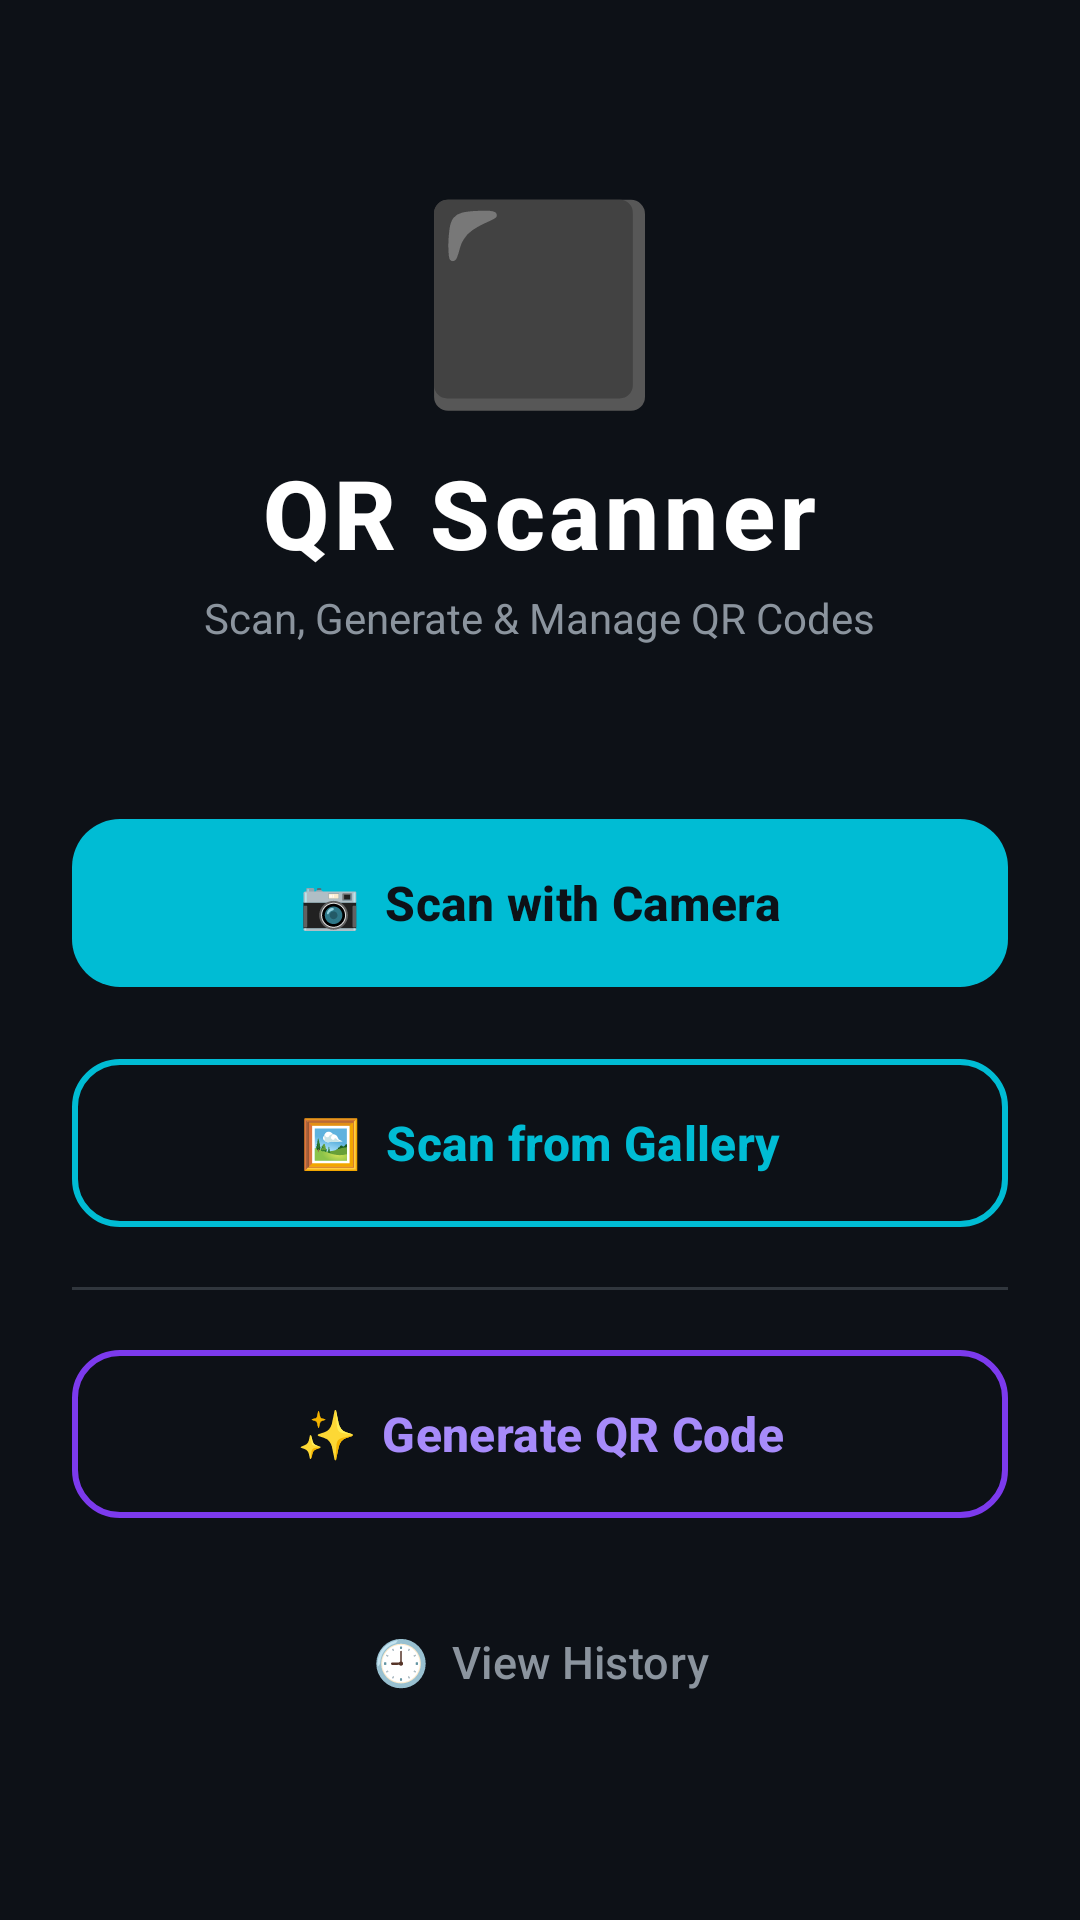

Produce the Android XML layout that renders to this screen, including the resource entries it uses.
<!-- AndroidManifest.xml: application theme Theme.QRScanner -->
<!-- res/layout/activity_main.xml -->
<?xml version="1.0" encoding="utf-8"?>
<androidx.constraintlayout.widget.ConstraintLayout
    xmlns:android="http://schemas.android.com/apk/res/android"
    xmlns:app="http://schemas.android.com/apk/res-auto"
    android:layout_width="match_parent"
    android:layout_height="match_parent"
    android:background="@color/bg_dark">

    
    <LinearLayout
        android:id="@+id/headerSection"
        android:layout_width="0dp"
        android:layout_height="wrap_content"
        android:orientation="vertical"
        android:gravity="center"
        android:paddingTop="56dp"
        android:paddingBottom="32dp"
        android:paddingHorizontal="24dp"
        app:layout_constraintTop_toTopOf="parent"
        app:layout_constraintStart_toStartOf="parent"
        app:layout_constraintEnd_toEndOf="parent">

        
        <TextView
            android:layout_width="wrap_content"
            android:layout_height="wrap_content"
            android:text="⬛"
            android:textSize="64sp"
            android:layout_marginBottom="8dp" />

        
        <TextView
            android:layout_width="wrap_content"
            android:layout_height="wrap_content"
            android:text="@string/scan_title"
            android:textColor="@color/text_primary"
            android:textSize="32sp"
            android:textStyle="bold"
            android:fontFamily="sans-serif-medium"
            android:letterSpacing="0.05" />

        
        <TextView
            android:layout_width="wrap_content"
            android:layout_height="wrap_content"
            android:text="@string/scan_subtitle"
            android:textColor="@color/text_secondary"
            android:textSize="14sp"
            android:layout_marginTop="4dp" />

    </LinearLayout>

    
    <LinearLayout
        android:id="@+id/cardSection"
        android:layout_width="0dp"
        android:layout_height="wrap_content"
        android:orientation="vertical"
        android:paddingHorizontal="24dp"
        android:gravity="center"
        app:layout_constraintTop_toBottomOf="@id/headerSection"
        app:layout_constraintStart_toStartOf="parent"
        app:layout_constraintEnd_toEndOf="parent"
        app:layout_constraintBottom_toBottomOf="parent"
        app:layout_constraintVertical_bias="0.3">

        
        <com.google.android.material.button.MaterialButton
            android:id="@+id/btnScanCamera"
            android:layout_width="match_parent"
            android:layout_height="64dp"
            android:text="📷  Scan with Camera"
            android:textColor="@color/bg_dark"
            android:textSize="16sp"
            android:textStyle="bold"
            app:backgroundTint="@color/accent_teal"
            app:cornerRadius="16dp"
            android:layout_marginBottom="16dp" />

        
        <com.google.android.material.button.MaterialButton
            android:id="@+id/btnScanGallery"
            android:layout_width="match_parent"
            android:layout_height="64dp"
            android:text="🖼️  Scan from Gallery"
            android:textColor="@color/accent_teal"
            android:textSize="16sp"
            android:textStyle="bold"
            style="@style/Widget.Material3.Button.OutlinedButton"
            app:strokeColor="@color/accent_teal"
            app:strokeWidth="2dp"
            app:cornerRadius="16dp"
            android:layout_marginBottom="16dp" />

        
        <View
            android:layout_width="match_parent"
            android:layout_height="1dp"
            android:background="@color/border_color"
            android:layout_marginBottom="16dp" />

        
        <com.google.android.material.button.MaterialButton
            android:id="@+id/btnGenerate"
            android:layout_width="match_parent"
            android:layout_height="64dp"
            android:text="✨  Generate QR Code"
            android:textColor="@color/accent_purple_light"
            android:textSize="16sp"
            android:textStyle="bold"
            style="@style/Widget.Material3.Button.OutlinedButton"
            app:strokeColor="@color/accent_purple"
            app:strokeWidth="2dp"
            app:cornerRadius="16dp"
            android:layout_marginBottom="16dp" />

        
        <com.google.android.material.button.MaterialButton
            android:id="@+id/btnHistory"
            android:layout_width="match_parent"
            android:layout_height="56dp"
            android:text="🕘  View History"
            android:textColor="@color/text_secondary"
            android:textSize="15sp"
            style="@style/Widget.Material3.Button.TextButton"
            android:layout_marginBottom="8dp" />

    </LinearLayout>

</androidx.constraintlayout.widget.ConstraintLayout>
<!-- resources referenced by this layout -->
<resources>
  <color name="accent_purple">#7C3AED</color>
  <color name="accent_purple_light">#A78BFA</color>
  <color name="accent_teal">#00BCD4</color>
  <color name="bg_dark">#0D1117</color>
  <color name="border_color">#30363D</color>
  <color name="text_primary">#FFFFFF</color>
  <color name="text_secondary">#8B949E</color>
  <string name="scan_subtitle">Scan, Generate &amp; Manage QR Codes</string>
  <string name="scan_title">QR Scanner</string>
  <style name="Theme.QRScanner" parent="Theme.Material3.Dark.NoActionBar">
          <item name="colorPrimary">@color/accent_teal</item>
          <item name="colorPrimaryDark">@color/accent_teal_dark</item>
          <item name="colorAccent">@color/accent_teal</item>
          <item name="android:windowBackground">@color/bg_dark</item>
          <item name="android:statusBarColor">@color/status_bar</item>
          <item name="android:navigationBarColor">@color/bg_dark</item>
          <item name="android:windowLightStatusBar">false</item>
          <item name="colorSurface">@color/bg_card</item>
          <item name="colorOnSurface">@color/text_primary</item>
          <item name="colorOnPrimary">@color/bg_dark</item>
          <item name="android:textColorPrimary">@color/text_primary</item>
          <item name="android:textColorSecondary">@color/text_secondary</item>
      </style>
  <color name="accent_teal_dark">#0097A7</color>
  <color name="status_bar">#0D1117</color>
  <color name="bg_card">#161B22</color>
</resources>
